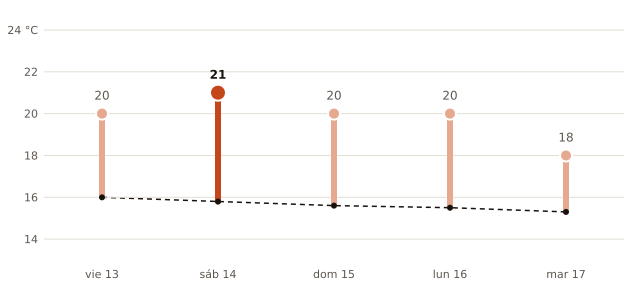

The data file committed next to this chart (first rows):
fecha, máxima_prevista_C, máxima_normal_1991_2020_C
2026-11-13, 20, 16.0
2026-11-14, 21, 15.8
2026-11-15, 20, 15.6
2026-11-16, 20, 15.5
2026-11-17, 18, 15.3
